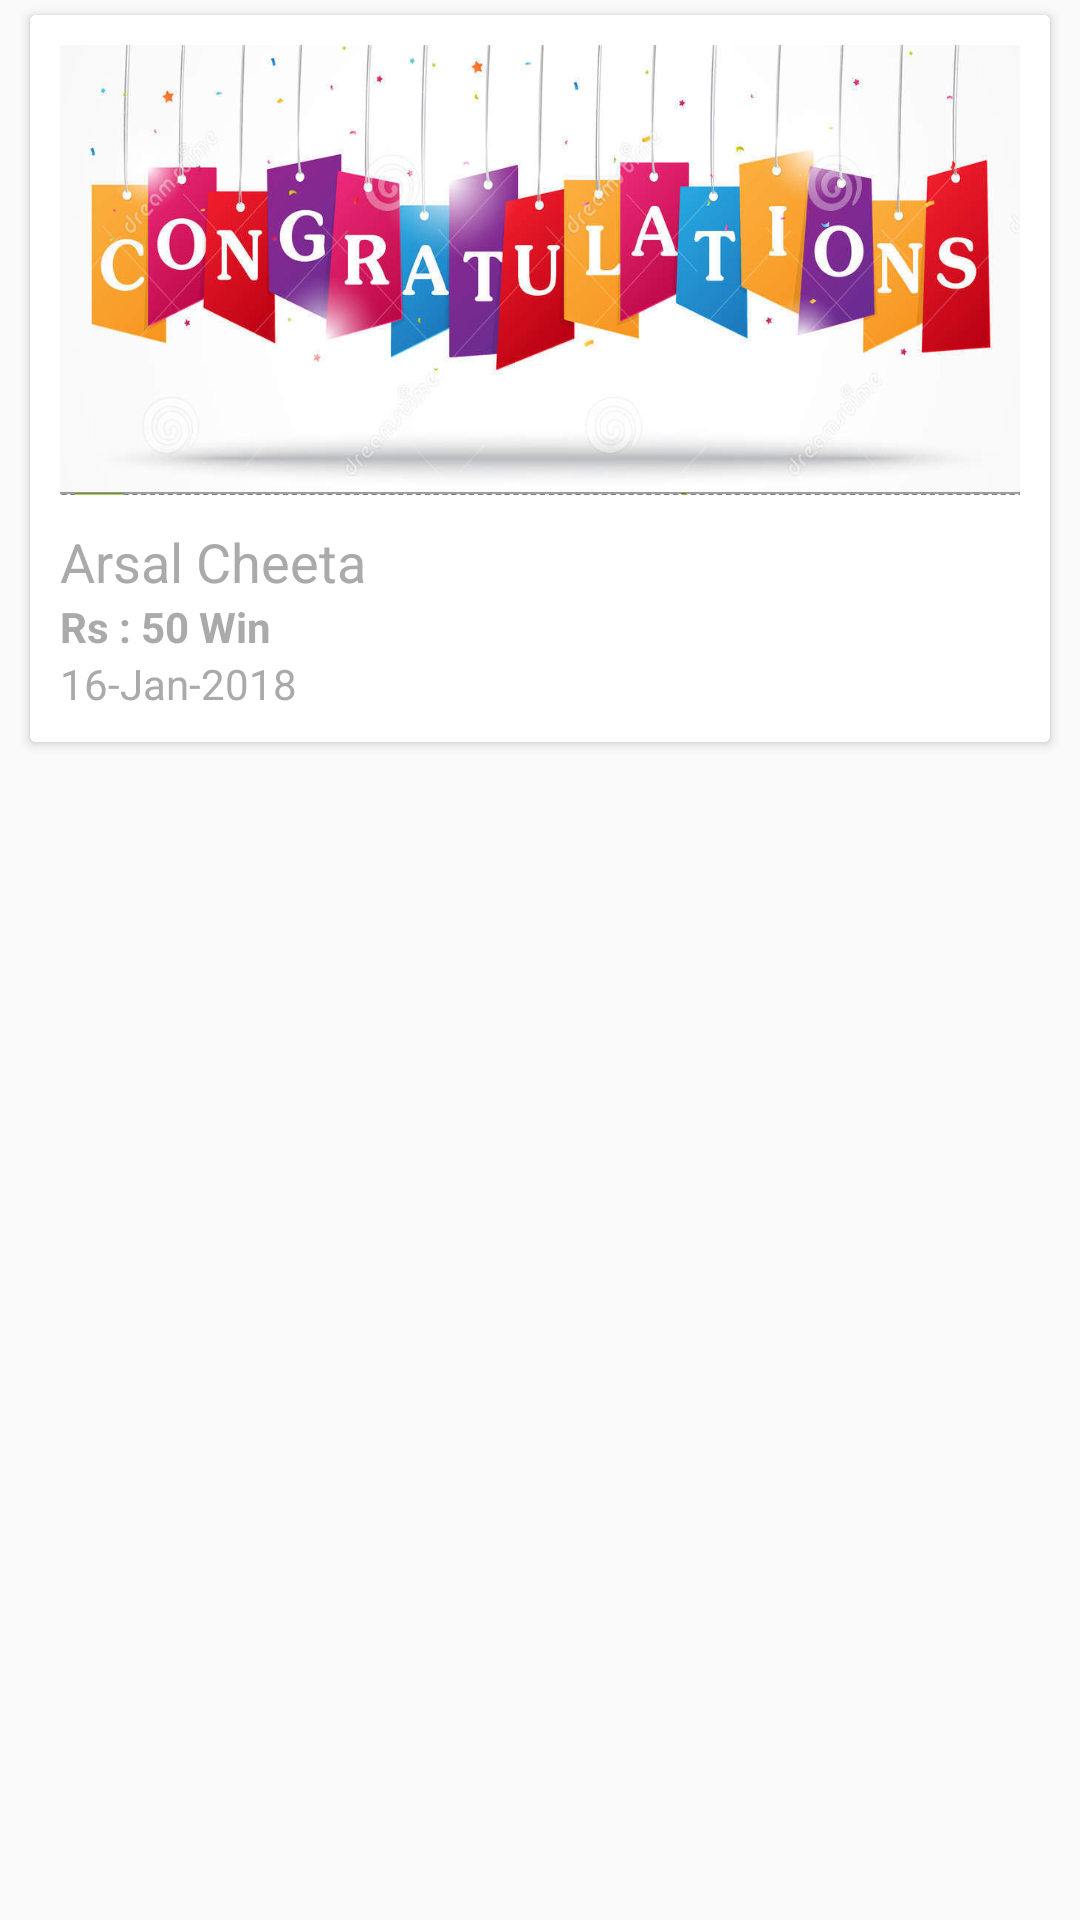

Layout XML and referenced resources for this Android screen:
<!-- AndroidManifest.xml: application theme AppTheme -->
<!-- res/layout/card_item_lucky_user.xml -->
<?xml version="1.0" encoding="utf-8"?>
<RelativeLayout xmlns:android="http://schemas.android.com/apk/res/android"
    xmlns:app="http://schemas.android.com/apk/res-auto"
    android:layout_width="match_parent"
    android:layout_height="wrap_content">

    <android.support.v7.widget.CardView
        android:id="@+id/card_view_lucky_user"
        android:layout_width="match_parent"
        android:layout_height="wrap_content"
        android:layout_marginLeft="10dp"
        android:layout_marginTop="5dp"
        android:layout_marginRight="10dp">


        <LinearLayout
            android:layout_width="match_parent"
            android:layout_height="wrap_content"
            android:layout_gravity="center"
            android:background="@color/Whit"
            android:orientation="vertical"
            android:padding="10dp">

            <ImageView
                android:layout_width="match_parent"
                android:layout_height="150dp"
                android:scaleType="fitXY"
                android:src="@drawable/congrtz" />


            <TextView
                android:layout_width="match_parent"
                android:layout_height="wrap_content"
                android:layout_marginTop="10dp"
                android:text="Arsal Cheeta"
                android:textColor="@android:color/darker_gray"
                android:textSize="18sp"
                app:fontFamily="@font/buenard" />

            <TextView
                android:layout_width="match_parent"
                android:layout_height="wrap_content"
                android:text="Rs : 50 Win"
                android:textColor="@android:color/darker_gray"
                android:textSize="14sp"
                android:textStyle="bold"
                app:fontFamily="@font/buenard" />

            <TextView
                android:layout_width="match_parent"
                android:layout_height="wrap_content"
                android:text="16-Jan-2018"
                android:textColor="@android:color/darker_gray"
                android:textSize="14sp"
                app:fontFamily="@font/buenard" />

        </LinearLayout>

    </android.support.v7.widget.CardView>

</RelativeLayout>
<!-- resources referenced by this layout -->
<resources>
  <color name="Whit">#FFFFFF</color>
  <!-- drawable congrtz: jpg bitmap (drawable, 214581 bytes) -->
  <style name="AppTheme" parent="Theme.AppCompat.Light.DarkActionBar">
          
          <item name="colorPrimary">@color/colorPrimary</item>
          <item name="colorPrimaryDark">@color/colorPrimaryDark</item>
          <item name="colorAccent">@color/colorAccent</item>
      </style>
  <color name="colorPrimary">#F97676</color>
  <color name="colorPrimaryDark">#F97676</color>
  <color name="colorAccent">#D81B60</color>
</resources>
